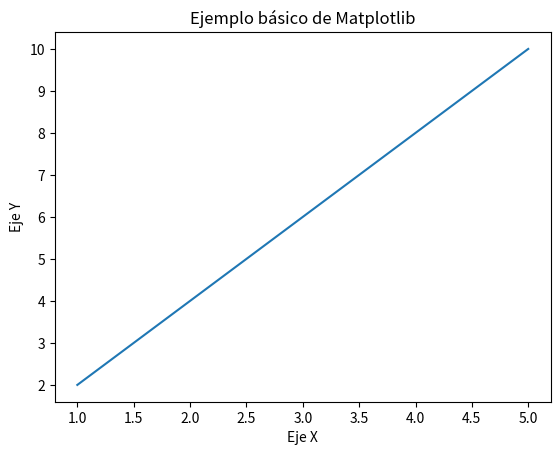

Python code for this plot:
import matplotlib.pyplot as plt

x = [1, 2, 3, 4, 5]
y = [2, 4, 6, 8, 10]

plt.plot(x, y)
plt.title("Ejemplo básico de Matplotlib")
plt.xlabel("Eje X")
plt.ylabel("Eje Y")
plt.show()

#samuelpuerto3203084